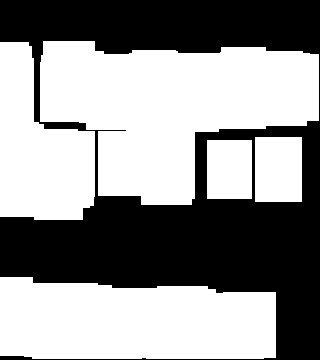

Data behind this chart, as committed beside it:
0.000000000000000000e+00, 0.000000000000000000e+00, 0.000000000000000000e+00, 0.000000000000000000e+00, 0.000000000000000000e+00, 0.000000000000000000e+00, 0.000000000000000000e+00, 0.000000000000000000e+00, 0.000000000000000000e+00, 0.000000000000000000e+00, 0.000000000000000000e+00, 0.000000000000000000e+00, 0.000000000000000000e+00, 0.000000000000000000e+00, 0.000000000000000000e+00, 0.000000000000000000e+00, 0.000000000000000000e+00, 0.000000000000000000e+00, 0.000000000000000000e+00, 0.000000000000000000e+00
0.000000000000000000e+00, 0.000000000000000000e+00, 0.000000000000000000e+00, 0.000000000000000000e+00, 0.000000000000000000e+00, 0.000000000000000000e+00, 0.000000000000000000e+00, 0.000000000000000000e+00, 0.000000000000000000e+00, 0.000000000000000000e+00, 0.000000000000000000e+00, 0.000000000000000000e+00, 0.000000000000000000e+00, 0.000000000000000000e+00, 0.000000000000000000e+00, 0.000000000000000000e+00, 0.000000000000000000e+00, 0.000000000000000000e+00, 0.000000000000000000e+00, 0.000000000000000000e+00
4.000000000000000000e+00, 8.000000000000000000e+00, 1.200000000000000000e+01, 1.200000000000000000e+01, 1.200000000000000000e+01, 0.000000000000000000e+00, 0.000000000000000000e+00, 0.000000000000000000e+00, 0.000000000000000000e+00, 0.000000000000000000e+00, 0.000000000000000000e+00, 0.000000000000000000e+00, 0.000000000000000000e+00, 8.000000000000000000e+00, 8.000000000000000000e+00, 8.000000000000000000e+00, 0.000000000000000000e+00, 0.000000000000000000e+00, 0.000000000000000000e+00, 0.000000000000000000e+00
3.000000000000000000e+00, 8.000000000000000000e+00, 9.000000000000000000e+00, 9.000000000000000000e+00, 9.000000000000000000e+00, 6.000000000000000000e+00, 6.000000000000000000e+00, 9.000000000000000000e+00, 9.000000000000000000e+00, 9.000000000000000000e+00, 6.000000000000000000e+00, 6.000000000000000000e+00, 6.000000000000000000e+00, 6.000000000000000000e+00, 6.000000000000000000e+00, 6.000000000000000000e+00, 8.000000000000000000e+00, 8.000000000000000000e+00, 6.000000000000000000e+00, 0.000000000000000000e+00
3.000000000000000000e+00, 8.000000000000000000e+00, 6.000000000000000000e+00, 6.000000000000000000e+00, 6.000000000000000000e+00, 6.000000000000000000e+00, 6.000000000000000000e+00, 9.000000000000000000e+00, 9.000000000000000000e+00, 9.000000000000000000e+00, 6.000000000000000000e+00, 6.000000000000000000e+00, 6.000000000000000000e+00, 6.000000000000000000e+00, 6.000000000000000000e+00, 6.000000000000000000e+00, 6.000000000000000000e+00, 6.000000000000000000e+00, 6.000000000000000000e+00, 0.000000000000000000e+00
3.000000000000000000e+00, 8.000000000000000000e+00, 6.000000000000000000e+00, 6.000000000000000000e+00, 6.000000000000000000e+00, 6.000000000000000000e+00, 6.000000000000000000e+00, 9.000000000000000000e+00, 9.000000000000000000e+00, 9.000000000000000000e+00, 6.000000000000000000e+00, 6.000000000000000000e+00, 6.000000000000000000e+00, 6.000000000000000000e+00, 6.000000000000000000e+00, 6.000000000000000000e+00, 6.000000000000000000e+00, 6.000000000000000000e+00, 6.000000000000000000e+00, 0.000000000000000000e+00
3.000000000000000000e+00, 8.000000000000000000e+00, 6.000000000000000000e+00, 6.000000000000000000e+00, 6.000000000000000000e+00, 6.000000000000000000e+00, 6.000000000000000000e+00, 9.000000000000000000e+00, 9.000000000000000000e+00, 9.000000000000000000e+00, 6.000000000000000000e+00, 6.000000000000000000e+00, 6.000000000000000000e+00, 6.000000000000000000e+00, 6.000000000000000000e+00, 6.000000000000000000e+00, 6.000000000000000000e+00, 6.000000000000000000e+00, 6.000000000000000000e+00, 0.000000000000000000e+00
1.000000000000000000e+01, 1.000000000000000000e+01, 0.000000000000000000e+00, 0.000000000000000000e+00, 0.000000000000000000e+00, 1.200000000000000000e+01, 1.200000000000000000e+01, 1.500000000000000000e+01, 1.500000000000000000e+01, 1.500000000000000000e+01, 1.500000000000000000e+01, 1.500000000000000000e+01, 8.000000000000000000e+00, 1.200000000000000000e+01, 1.200000000000000000e+01, 1.200000000000000000e+01, 0.000000000000000000e+00, 0.000000000000000000e+00, 0.000000000000000000e+00, 0.000000000000000000e+00
1.000000000000000000e+01, 1.000000000000000000e+01, 9.000000000000000000e+00, 9.000000000000000000e+00, 9.000000000000000000e+00, 0.000000000000000000e+00, 8.000000000000000000e+00, 8.000000000000000000e+00, 1.500000000000000000e+01, 1.500000000000000000e+01, 1.500000000000000000e+01, 1.500000000000000000e+01, 6.000000000000000000e+00, 6.000000000000000000e+00, 6.000000000000000000e+00, 8.000000000000000000e+00, 8.000000000000000000e+00, 8.000000000000000000e+00, 0.000000000000000000e+00, 0.000000000000000000e+00
1.000000000000000000e+01, 1.000000000000000000e+01, 9.000000000000000000e+00, 9.000000000000000000e+00, 9.000000000000000000e+00, 0.000000000000000000e+00, 8.000000000000000000e+00, 8.000000000000000000e+00, 1.500000000000000000e+01, 1.500000000000000000e+01, 1.500000000000000000e+01, 1.500000000000000000e+01, 6.000000000000000000e+00, 6.000000000000000000e+00, 6.000000000000000000e+00, 8.000000000000000000e+00, 8.000000000000000000e+00, 8.000000000000000000e+00, 0.000000000000000000e+00, 0.000000000000000000e+00
1.000000000000000000e+01, 1.000000000000000000e+01, 9.000000000000000000e+00, 9.000000000000000000e+00, 9.000000000000000000e+00, 0.000000000000000000e+00, 8.000000000000000000e+00, 8.000000000000000000e+00, 1.500000000000000000e+01, 1.500000000000000000e+01, 1.500000000000000000e+01, 1.500000000000000000e+01, 6.000000000000000000e+00, 6.000000000000000000e+00, 6.000000000000000000e+00, 8.000000000000000000e+00, 8.000000000000000000e+00, 8.000000000000000000e+00, 0.000000000000000000e+00, 0.000000000000000000e+00
1.000000000000000000e+01, 1.000000000000000000e+01, 9.000000000000000000e+00, 9.000000000000000000e+00, 9.000000000000000000e+00, 0.000000000000000000e+00, 8.000000000000000000e+00, 8.000000000000000000e+00, 1.500000000000000000e+01, 1.500000000000000000e+01, 1.500000000000000000e+01, 1.500000000000000000e+01, 6.000000000000000000e+00, 6.000000000000000000e+00, 6.000000000000000000e+00, 8.000000000000000000e+00, 8.000000000000000000e+00, 8.000000000000000000e+00, 0.000000000000000000e+00, 0.000000000000000000e+00
1.000000000000000000e+01, 1.000000000000000000e+01, 1.200000000000000000e+01, 1.200000000000000000e+01, 1.200000000000000000e+01, 0.000000000000000000e+00, 0.000000000000000000e+00, 0.000000000000000000e+00, 0.000000000000000000e+00, 0.000000000000000000e+00, 0.000000000000000000e+00, 0.000000000000000000e+00, 0.000000000000000000e+00, 0.000000000000000000e+00, 0.000000000000000000e+00, 0.000000000000000000e+00, 0.000000000000000000e+00, 0.000000000000000000e+00, 0.000000000000000000e+00, 0.000000000000000000e+00
0.000000000000000000e+00, 0.000000000000000000e+00, 0.000000000000000000e+00, 0.000000000000000000e+00, 0.000000000000000000e+00, 0.000000000000000000e+00, 0.000000000000000000e+00, 0.000000000000000000e+00, 0.000000000000000000e+00, 0.000000000000000000e+00, 0.000000000000000000e+00, 0.000000000000000000e+00, 0.000000000000000000e+00, 0.000000000000000000e+00, 0.000000000000000000e+00, 0.000000000000000000e+00, 0.000000000000000000e+00, 0.000000000000000000e+00, 0.000000000000000000e+00, 0.000000000000000000e+00
0.000000000000000000e+00, 0.000000000000000000e+00, 0.000000000000000000e+00, 0.000000000000000000e+00, 0.000000000000000000e+00, 0.000000000000000000e+00, 0.000000000000000000e+00, 0.000000000000000000e+00, 0.000000000000000000e+00, 0.000000000000000000e+00, 0.000000000000000000e+00, 0.000000000000000000e+00, 0.000000000000000000e+00, 0.000000000000000000e+00, 0.000000000000000000e+00, 0.000000000000000000e+00, 0.000000000000000000e+00, 0.000000000000000000e+00, 0.000000000000000000e+00, 0.000000000000000000e+00
0.000000000000000000e+00, 0.000000000000000000e+00, 0.000000000000000000e+00, 0.000000000000000000e+00, 0.000000000000000000e+00, 0.000000000000000000e+00, 0.000000000000000000e+00, 0.000000000000000000e+00, 0.000000000000000000e+00, 0.000000000000000000e+00, 0.000000000000000000e+00, 0.000000000000000000e+00, 0.000000000000000000e+00, 0.000000000000000000e+00, 0.000000000000000000e+00, 0.000000000000000000e+00, 0.000000000000000000e+00, 0.000000000000000000e+00, 0.000000000000000000e+00, 0.000000000000000000e+00
0.000000000000000000e+00, 0.000000000000000000e+00, 0.000000000000000000e+00, 0.000000000000000000e+00, 0.000000000000000000e+00, 0.000000000000000000e+00, 0.000000000000000000e+00, 0.000000000000000000e+00, 0.000000000000000000e+00, 0.000000000000000000e+00, 0.000000000000000000e+00, 0.000000000000000000e+00, 0.000000000000000000e+00, 0.000000000000000000e+00, 0.000000000000000000e+00, 0.000000000000000000e+00, 0.000000000000000000e+00, 0.000000000000000000e+00, 0.000000000000000000e+00, 0.000000000000000000e+00
3.000000000000000000e+00, 2.000000000000000000e+01, 1.200000000000000000e+01, 1.200000000000000000e+01, 1.200000000000000000e+01, 1.200000000000000000e+01, 2.000000000000000000e+01, 0.000000000000000000e+00, 0.000000000000000000e+00, 1.200000000000000000e+01, 1.200000000000000000e+01, 1.200000000000000000e+01, 1.200000000000000000e+01, 0.000000000000000000e+00, 0.000000000000000000e+00, 0.000000000000000000e+00, 0.000000000000000000e+00, 0.000000000000000000e+00, 0.000000000000000000e+00, 0.000000000000000000e+00
3.000000000000000000e+00, 9.000000000000000000e+00, 1.200000000000000000e+01, 1.200000000000000000e+01, 1.200000000000000000e+01, 1.200000000000000000e+01, 1.600000000000000000e+01, 1.600000000000000000e+01, 1.600000000000000000e+01, 8.000000000000000000e+00, 8.000000000000000000e+00, 8.000000000000000000e+00, 1.200000000000000000e+01, 1.200000000000000000e+01, 1.200000000000000000e+01, 1.200000000000000000e+01, 1.200000000000000000e+01, 0.000000000000000000e+00, 0.000000000000000000e+00, 0.000000000000000000e+00
3.000000000000000000e+00, 9.000000000000000000e+00, 1.200000000000000000e+01, 1.200000000000000000e+01, 1.200000000000000000e+01, 1.200000000000000000e+01, 1.600000000000000000e+01, 1.600000000000000000e+01, 1.600000000000000000e+01, 8.000000000000000000e+00, 8.000000000000000000e+00, 8.000000000000000000e+00, 1.200000000000000000e+01, 1.200000000000000000e+01, 1.200000000000000000e+01, 1.200000000000000000e+01, 1.200000000000000000e+01, 0.000000000000000000e+00, 0.000000000000000000e+00, 0.000000000000000000e+00
3.000000000000000000e+00, 9.000000000000000000e+00, 1.200000000000000000e+01, 1.200000000000000000e+01, 1.200000000000000000e+01, 1.200000000000000000e+01, 1.600000000000000000e+01, 1.600000000000000000e+01, 1.600000000000000000e+01, 8.000000000000000000e+00, 8.000000000000000000e+00, 8.000000000000000000e+00, 1.200000000000000000e+01, 1.200000000000000000e+01, 1.200000000000000000e+01, 1.200000000000000000e+01, 1.200000000000000000e+01, 0.000000000000000000e+00, 0.000000000000000000e+00, 0.000000000000000000e+00
8.000000000000000000e+00, 9.000000000000000000e+00, 1.200000000000000000e+01, 1.200000000000000000e+01, 1.200000000000000000e+01, 1.200000000000000000e+01, 1.600000000000000000e+01, 1.600000000000000000e+01, 1.600000000000000000e+01, 8.000000000000000000e+00, 8.000000000000000000e+00, 8.000000000000000000e+00, 1.200000000000000000e+01, 1.200000000000000000e+01, 1.200000000000000000e+01, 1.200000000000000000e+01, 1.200000000000000000e+01, 0.000000000000000000e+00, 0.000000000000000000e+00, 0.000000000000000000e+00
